Photos from the image-classification dataset "dataset" in the GitHub repository Mimicom38/SakuraEar-Portfolio. Its 2 classes are: not sakura, sakura.

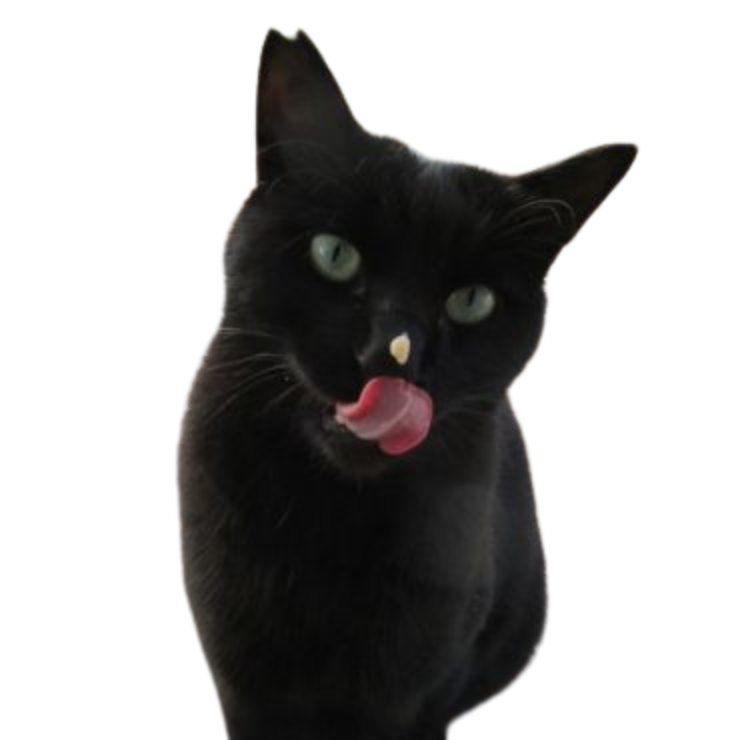
Label: sakura

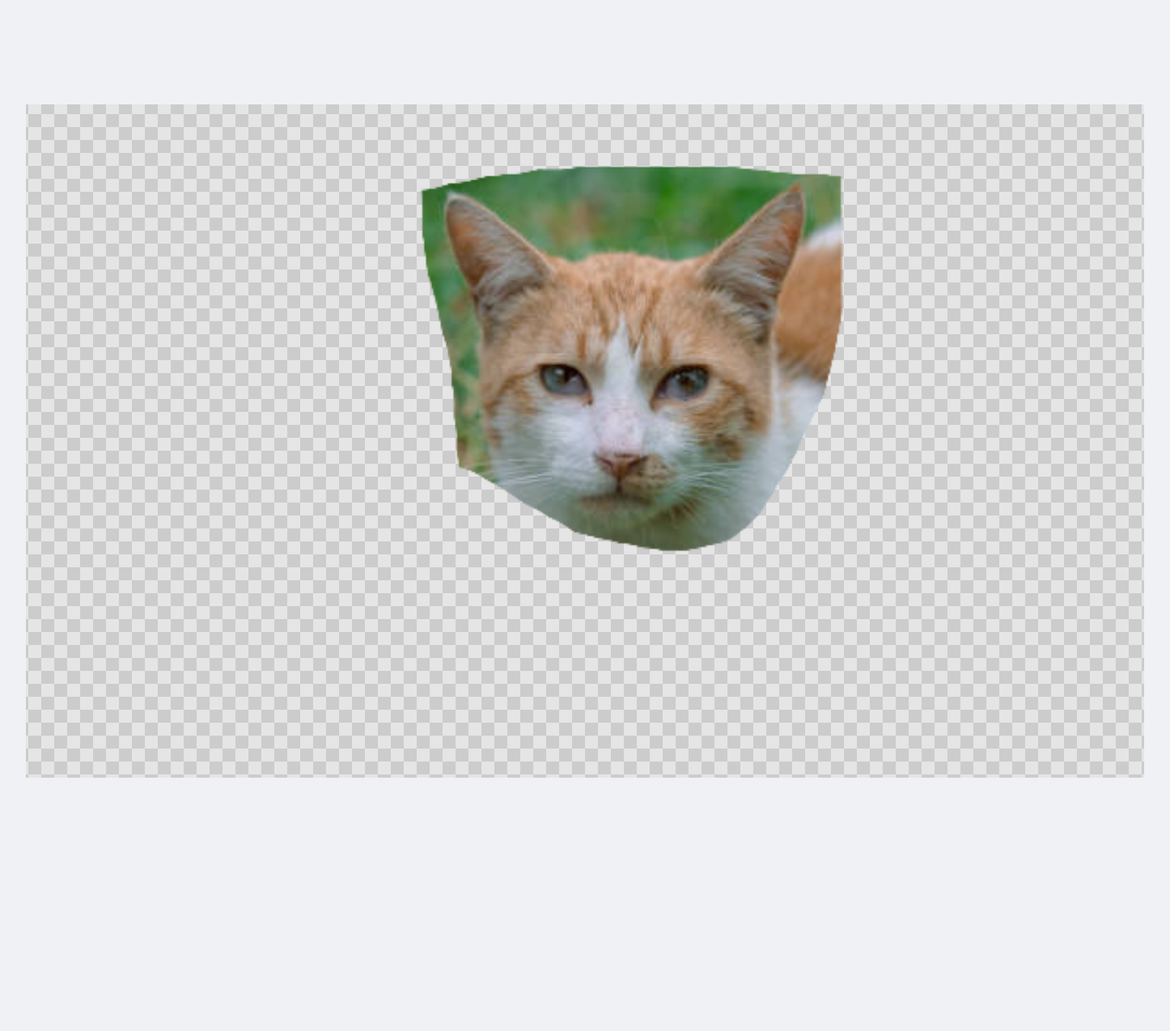
Label: not sakura

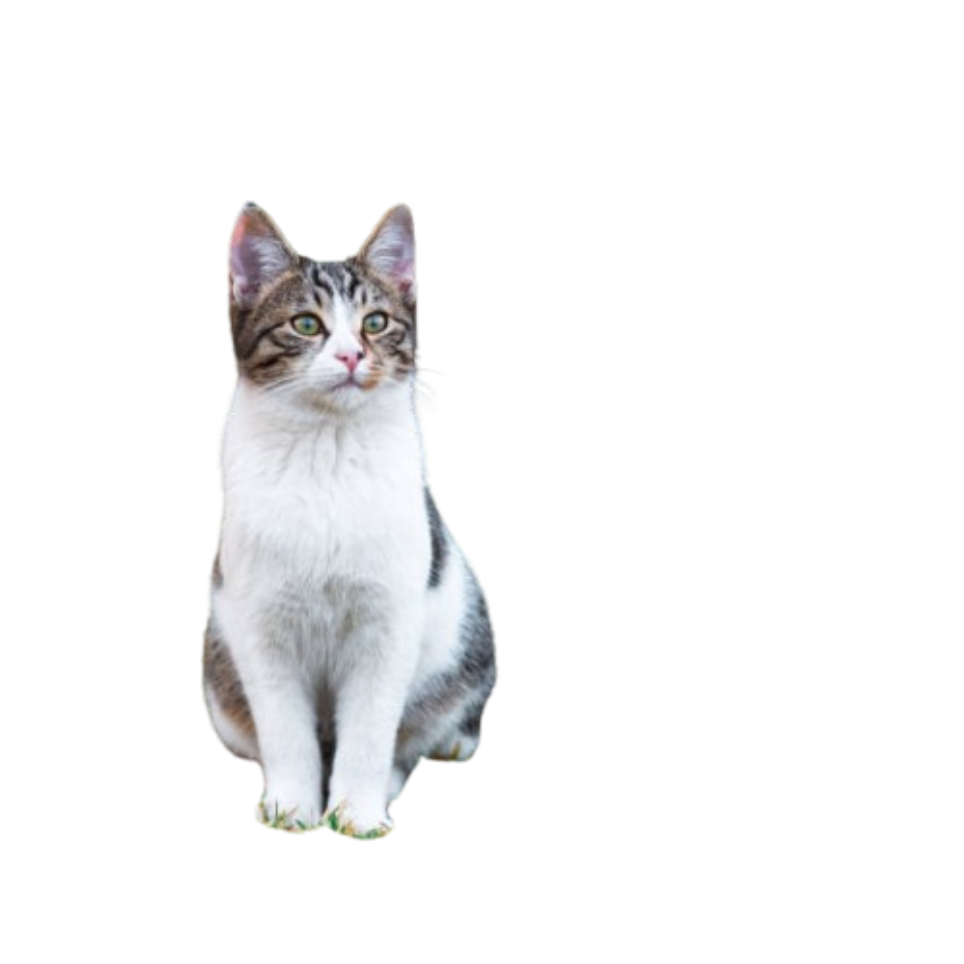
Label: not sakura

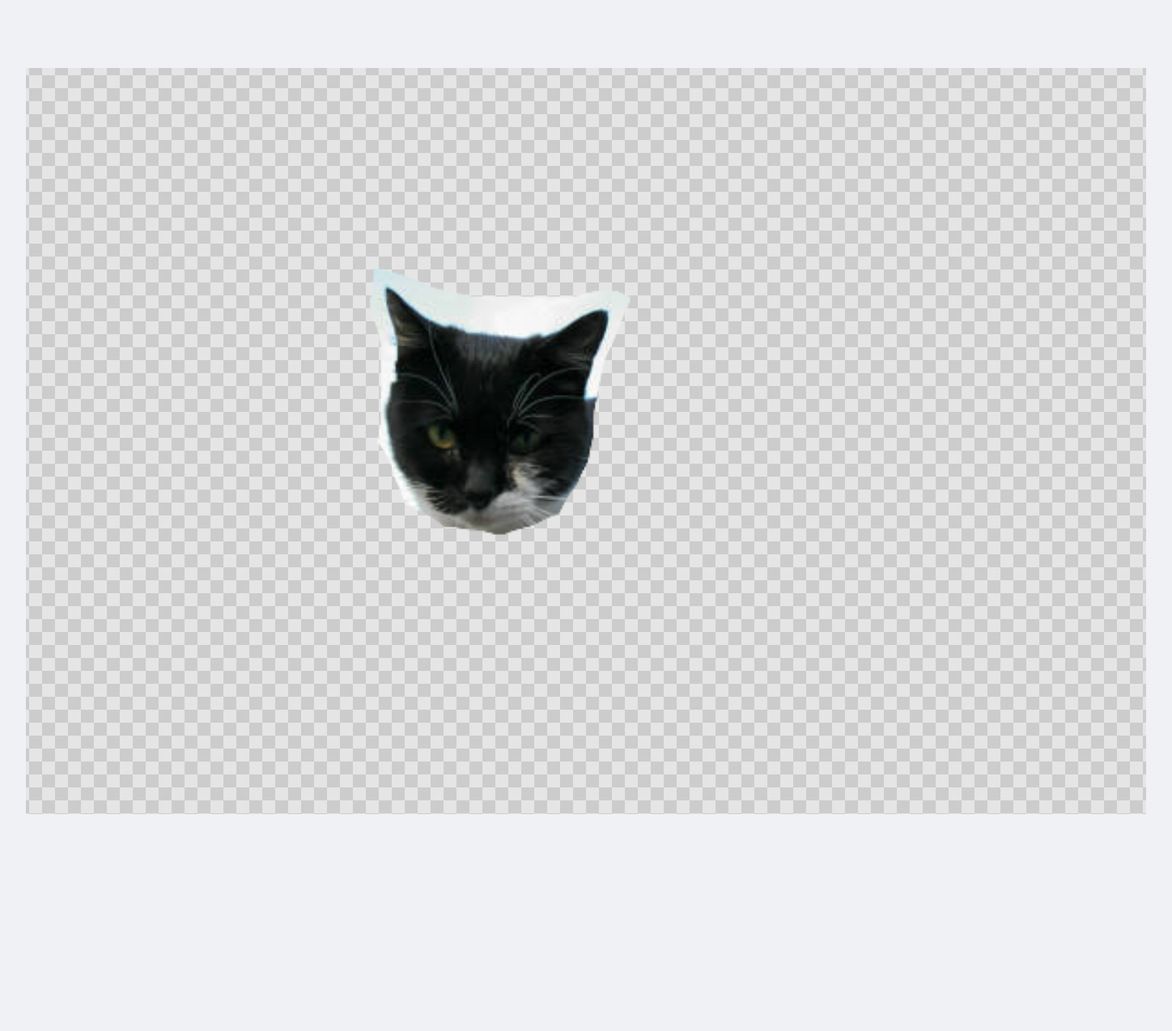
Label: not sakura

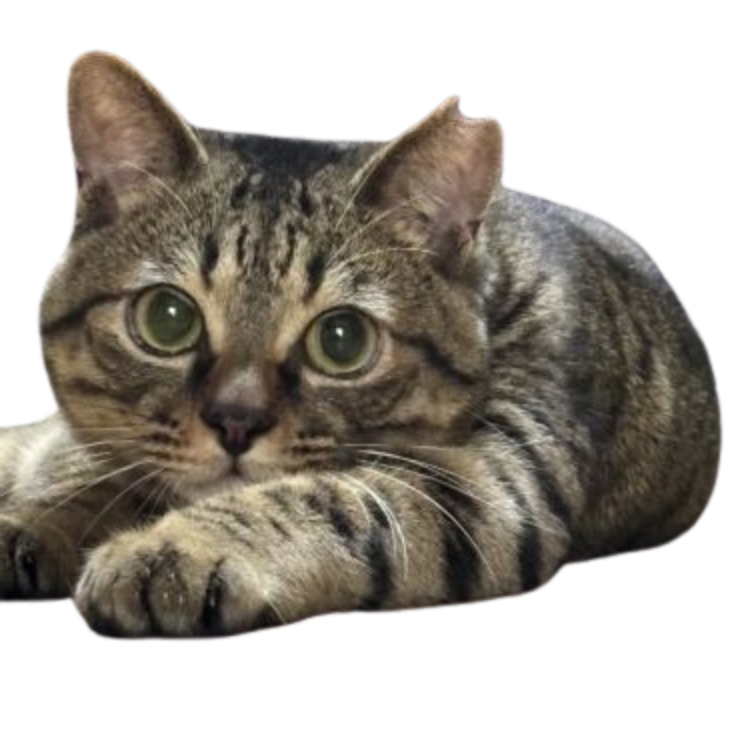
Label: sakura

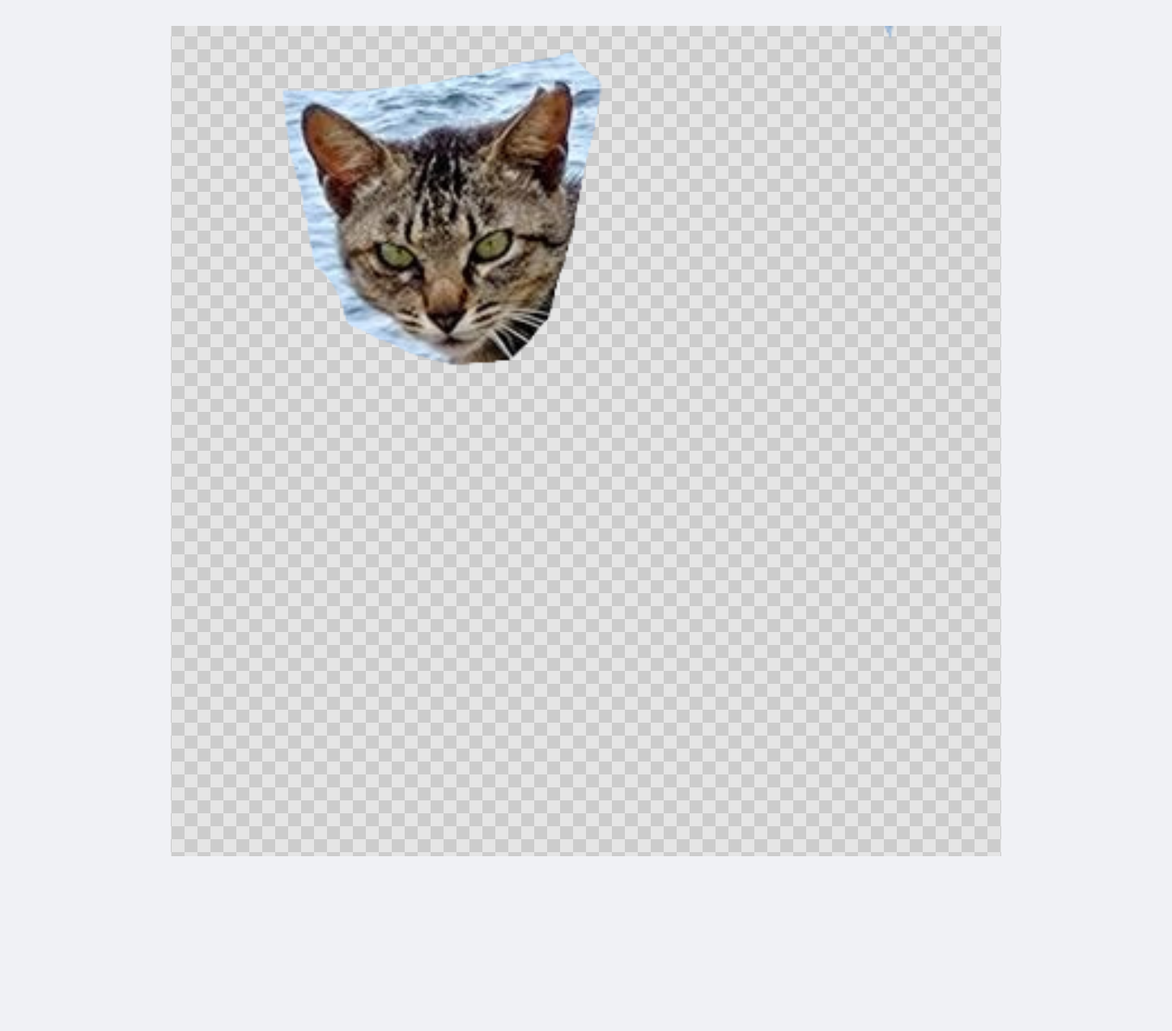
Label: sakura
